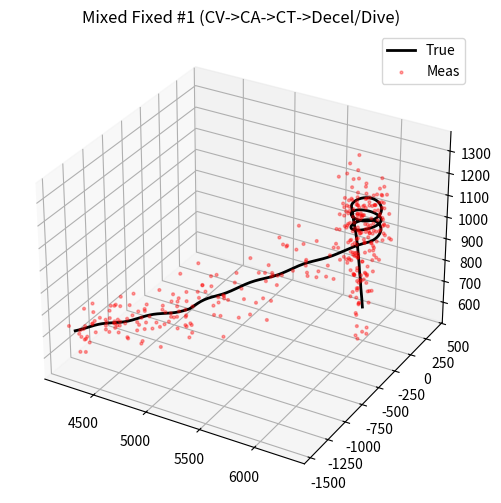

Here is the Python script that generated this plot:
import numpy as np
import matplotlib.pyplot as plt

"""
固定 mixed 轨迹 #1：
- 段1：中高速 CV 进入
- 段2：强 CA 加速
- 段3：强 CT 急转（omega 较大）
- 段4：强减速 + 俯冲

特点：轨迹确定；量测噪声使用固定 RandomState(seed=201)，每次运行量测一致。
输出字段与数据集兼容：positions/velocities/accelerations/measurements_polar/meas_xyz/radar_pos/trajectory_type/dt
measurements_polar: [r, az_deg, el_deg, vr]
"""


def _polar_measure_fixed(p, v, radar_pos, rng, std_r=10.0, std_az=0.8, std_el=0.8, std_vr=1.6):
    radar_pos = np.asarray(radar_pos, dtype=float)

    rel = p - radar_pos
    r_true = np.linalg.norm(rel, axis=1)
    r_true = np.maximum(r_true, 1e-6)

    az_true = np.arctan2(rel[:, 1], rel[:, 0])
    el_true = np.arcsin(rel[:, 2] / r_true)
    vr_true = np.sum(v * rel, axis=1) / r_true

    r_meas = r_true + rng.normal(0, std_r, size=r_true.shape)
    az_meas_deg = np.rad2deg(az_true) + rng.normal(0, std_az, size=r_true.shape)
    el_meas_deg = np.rad2deg(el_true) + rng.normal(0, std_el, size=r_true.shape)
    vr_meas = vr_true + rng.normal(0, std_vr, size=r_true.shape)

    meas_polar = np.column_stack([r_meas, az_meas_deg, el_meas_deg, vr_meas]).astype(np.float32)

    az_m = np.deg2rad(az_meas_deg)
    el_m = np.deg2rad(el_meas_deg)
    x = r_meas * np.cos(el_m) * np.cos(az_m) + radar_pos[0]
    y = r_meas * np.cos(el_m) * np.sin(az_m) + radar_pos[1]
    z = r_meas * np.sin(el_m) + radar_pos[2]
    meas_xyz = np.column_stack([x, y, z]).astype(np.float32)

    return meas_polar, meas_xyz


def generate_mixed_fixed_1(T=360, dt=1.0, radar_pos=(0, 0, 0)):
    # 段边界
    b1, b2, b3 = 90, 170, 280

    p = np.zeros((T, 3), dtype=float)
    v = np.zeros((T, 3), dtype=float)

    # 初始状态（较远，避免近距离数值问题）
    p[0] = np.array([4200.0, -1400.0, 700.0], dtype=float)

    heading = np.deg2rad(35.0)
    speed = 10.0

    # 机动参数
    acc2 = 0.35            # m/s^2 强加速
    omega3 = np.deg2rad(9) # rad/s 强急转
    dec4 = -0.45           # m/s^2 强减速

    for t in range(T):
        if t < b1:
            # CV
            vz = 0.6 + 0.8 * np.sin(2 * np.pi * t / 40.0)
        elif t < b2:
            # CA 加速（速度模长快速增大）
            speed = speed + acc2 * dt
            speed = min(speed, 19.0)
            vz = 2.8 + 1.2 * np.sin(2 * np.pi * t / 22.0)
            heading = heading + np.deg2rad(0.6) * np.sin(2 * np.pi * t / 18.0)
        elif t < b3:
            # CT 急转：heading 连续快速变化
            heading = heading + omega3 * dt
            # 同时轻微减速/加速扰动
            speed = np.clip(speed + 0.15 * np.sin(2 * np.pi * t / 16.0), 10.0, 19.5)
            vz = 1.2 + 1.6 * np.sin(2 * np.pi * t / 28.0)
        else:
            # 强减速 + 俯冲
            speed = max(5.0, speed + dec4 * dt)
            heading = heading + np.deg2rad(0.9) * np.sin(2 * np.pi * t / 14.0)
            vz = -3.2 + 1.4 * np.sin(2 * np.pi * t / 18.0)

        vx = speed * np.cos(heading)
        vy = speed * np.sin(heading)
        v[t] = np.array([vx, vy, vz], dtype=float)

        if t > 0:
            p[t] = p[t - 1] + v[t] * dt

        # 高度约束
        p[t, 2] = np.clip(p[t, 2], 80.0, 3000.0)

    a = np.gradient(v, dt, axis=0)

    rng = np.random.RandomState(201)
    meas_polar, meas_xyz = _polar_measure_fixed(p, v, radar_pos, rng)

    return {
        'positions': p.astype(np.float32),
        'velocities': v.astype(np.float32),
        'accelerations': a.astype(np.float32),
        'measurements_polar': meas_polar,
        'meas_xyz': meas_xyz,
        'radar_pos': np.asarray(radar_pos, dtype=np.float32),
        'trajectory_type': 'mixed_fixed_1',
        'dt': dt,
    }


if __name__ == '__main__':
    d = generate_mixed_fixed_1()
    p = d['positions']
    m = d['meas_xyz']

    fig = plt.figure(figsize=(10, 6))
    ax = fig.add_subplot(111, projection='3d')
    ax.plot(p[:, 0], p[:, 1], p[:, 2], 'k-', linewidth=2, label='True')
    ax.scatter(m[:, 0], m[:, 1], m[:, 2], s=4, alpha=0.35, c='red', label='Meas')
    ax.set_title('Mixed Fixed #1 (CV->CA->CT->Decel/Dive)')
    ax.legend()
    plt.show()
